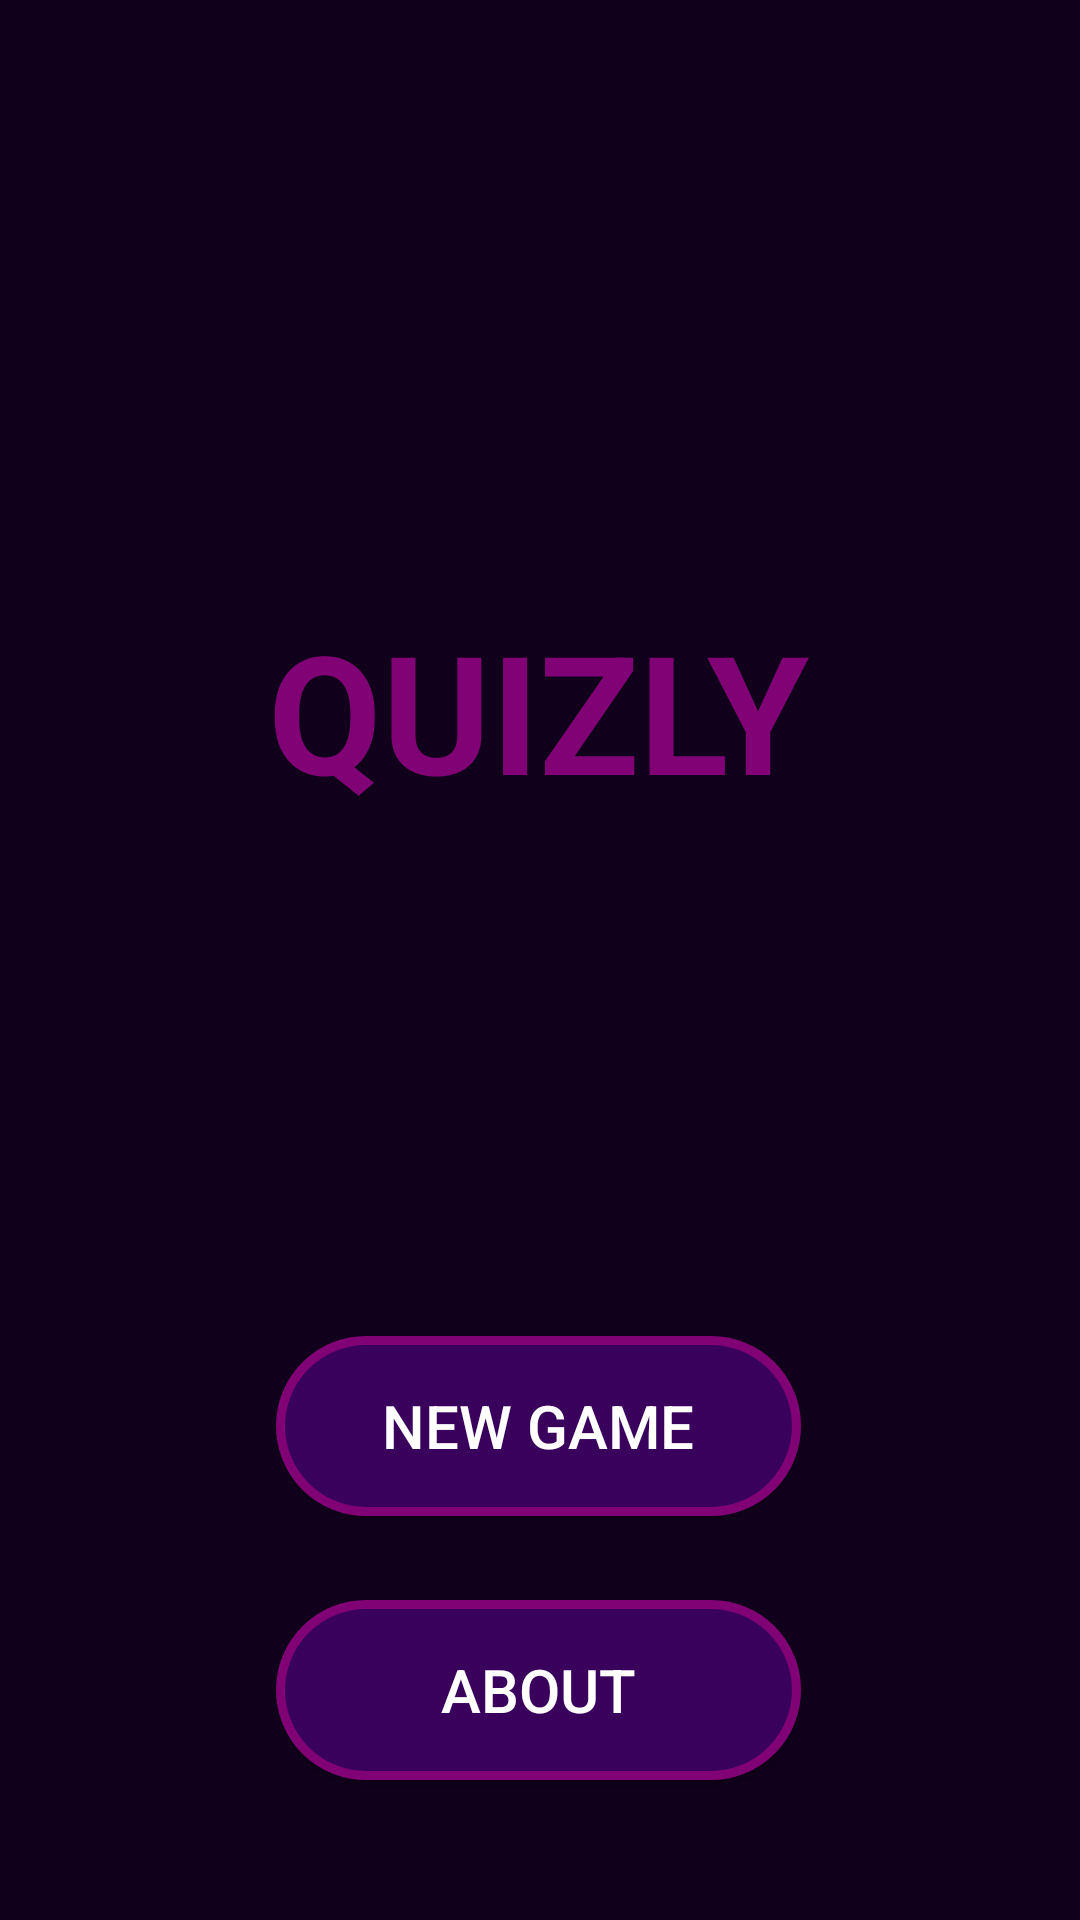

Produce the Android XML layout that renders to this screen, including the resource entries it uses.
<!-- AndroidManifest.xml: application theme Theme.Quizly -->
<!-- res/layout/activity_main.xml -->
<?xml version="1.0" encoding="utf-8"?>
<androidx.constraintlayout.widget.ConstraintLayout xmlns:android="http://schemas.android.com/apk/res/android"
    xmlns:app="http://schemas.android.com/apk/res-auto"
    xmlns:tools="http://schemas.android.com/tools"
    android:layout_width="match_parent"
    android:layout_height="match_parent"
    tools:context=".MainActivity"
    android:background="@color/main_background">

    <TextView
        android:id="@+id/mainTitle"
        android:layout_width="wrap_content"
        android:layout_height="wrap_content"
        android:layout_marginTop="200dp"
        android:text="@string/app_name"
        android:textColor="@color/main_title_text"
        android:textSize="55sp"
        android:textStyle="bold"
        app:layout_constraintEnd_toEndOf="parent"
        app:layout_constraintHorizontal_bias="0.497"
        app:layout_constraintLeft_toLeftOf="parent"
        app:layout_constraintRight_toRightOf="parent"
        app:layout_constraintStart_toStartOf="parent"
        app:layout_constraintTop_toTopOf="parent"
        tools:ignore="TextContrastCheck" />

    <Button
        android:id="@+id/newGameBtn"
        android:layout_width="175dp"
        android:layout_height="60dp"
        android:layout_marginTop="172dp"
        android:background="@drawable/main_btn"
        android:text="@string/main_newGame_btn"
        android:textColor="@color/white"
        android:textSize="20sp"
        app:layout_constraintEnd_toEndOf="parent"
        app:layout_constraintHorizontal_bias="0.498"
        app:layout_constraintStart_toStartOf="parent"
        app:layout_constraintTop_toBottomOf="@+id/mainTitle" />

    <Button
        android:id="@+id/aboutBtn"
        android:layout_width="175dp"
        android:layout_height="60dp"
        android:layout_marginTop="28dp"
        android:background="@drawable/main_btn"
        android:text="@string/main_about_btn"
        android:textColor="@color/white"
        android:textSize="20sp"
        app:layout_constraintEnd_toEndOf="parent"
        app:layout_constraintHorizontal_bias="0.498"
        app:layout_constraintStart_toStartOf="parent"
        app:layout_constraintTop_toBottomOf="@+id/newGameBtn" />

</androidx.constraintlayout.widget.ConstraintLayout>
<!-- resources referenced by this layout -->
<resources>
  <color name="main_background">#11001c</color>
  <color name="main_title_text">#810274</color>
  <color name="white">#FFFFFFFF</color>
  <!-- drawable main_btn (drawable) -->
  <?xml version="1.0" encoding="utf-8"?>
  <selector xmlns:android="http://schemas.android.com/apk/res/android">
  
      <item>
          <shape android:shape="rectangle">
              <solid android:color="#3a015c"/>
              <corners android:radius="100dp"/>
              <stroke android:color="#810274"
                  android:width="3dp"/>
  
          </shape>
      </item>
  
  </selector>
  <string name="app_name">QUIZLY</string>
  <string name="main_about_btn">About</string>
  <string name="main_newGame_btn">New Game</string>
  <style name="Theme.Quizly" parent="Theme.Design.Light.NoActionBar">
          
          <item name="colorPrimary">@color/purple_500</item>
          <item name="colorPrimaryVariant">@color/purple_700</item>
          <item name="colorOnPrimary">@color/white</item>
          
          <item name="colorSecondary">@color/teal_200</item>
          <item name="colorSecondaryVariant">@color/teal_700</item>
          <item name="colorOnSecondary">@color/black</item>
          
          <item name="android:statusBarColor" tools:targetApi="l">?attr/colorPrimaryVariant</item>
          
      </style>
  <color name="purple_500">#FF6200EE</color>
  <color name="purple_700">#FF3700B3</color>
  <color name="teal_200">#FF03DAC5</color>
  <color name="teal_700">#FF018786</color>
  <color name="black">#FF000000</color>
</resources>
